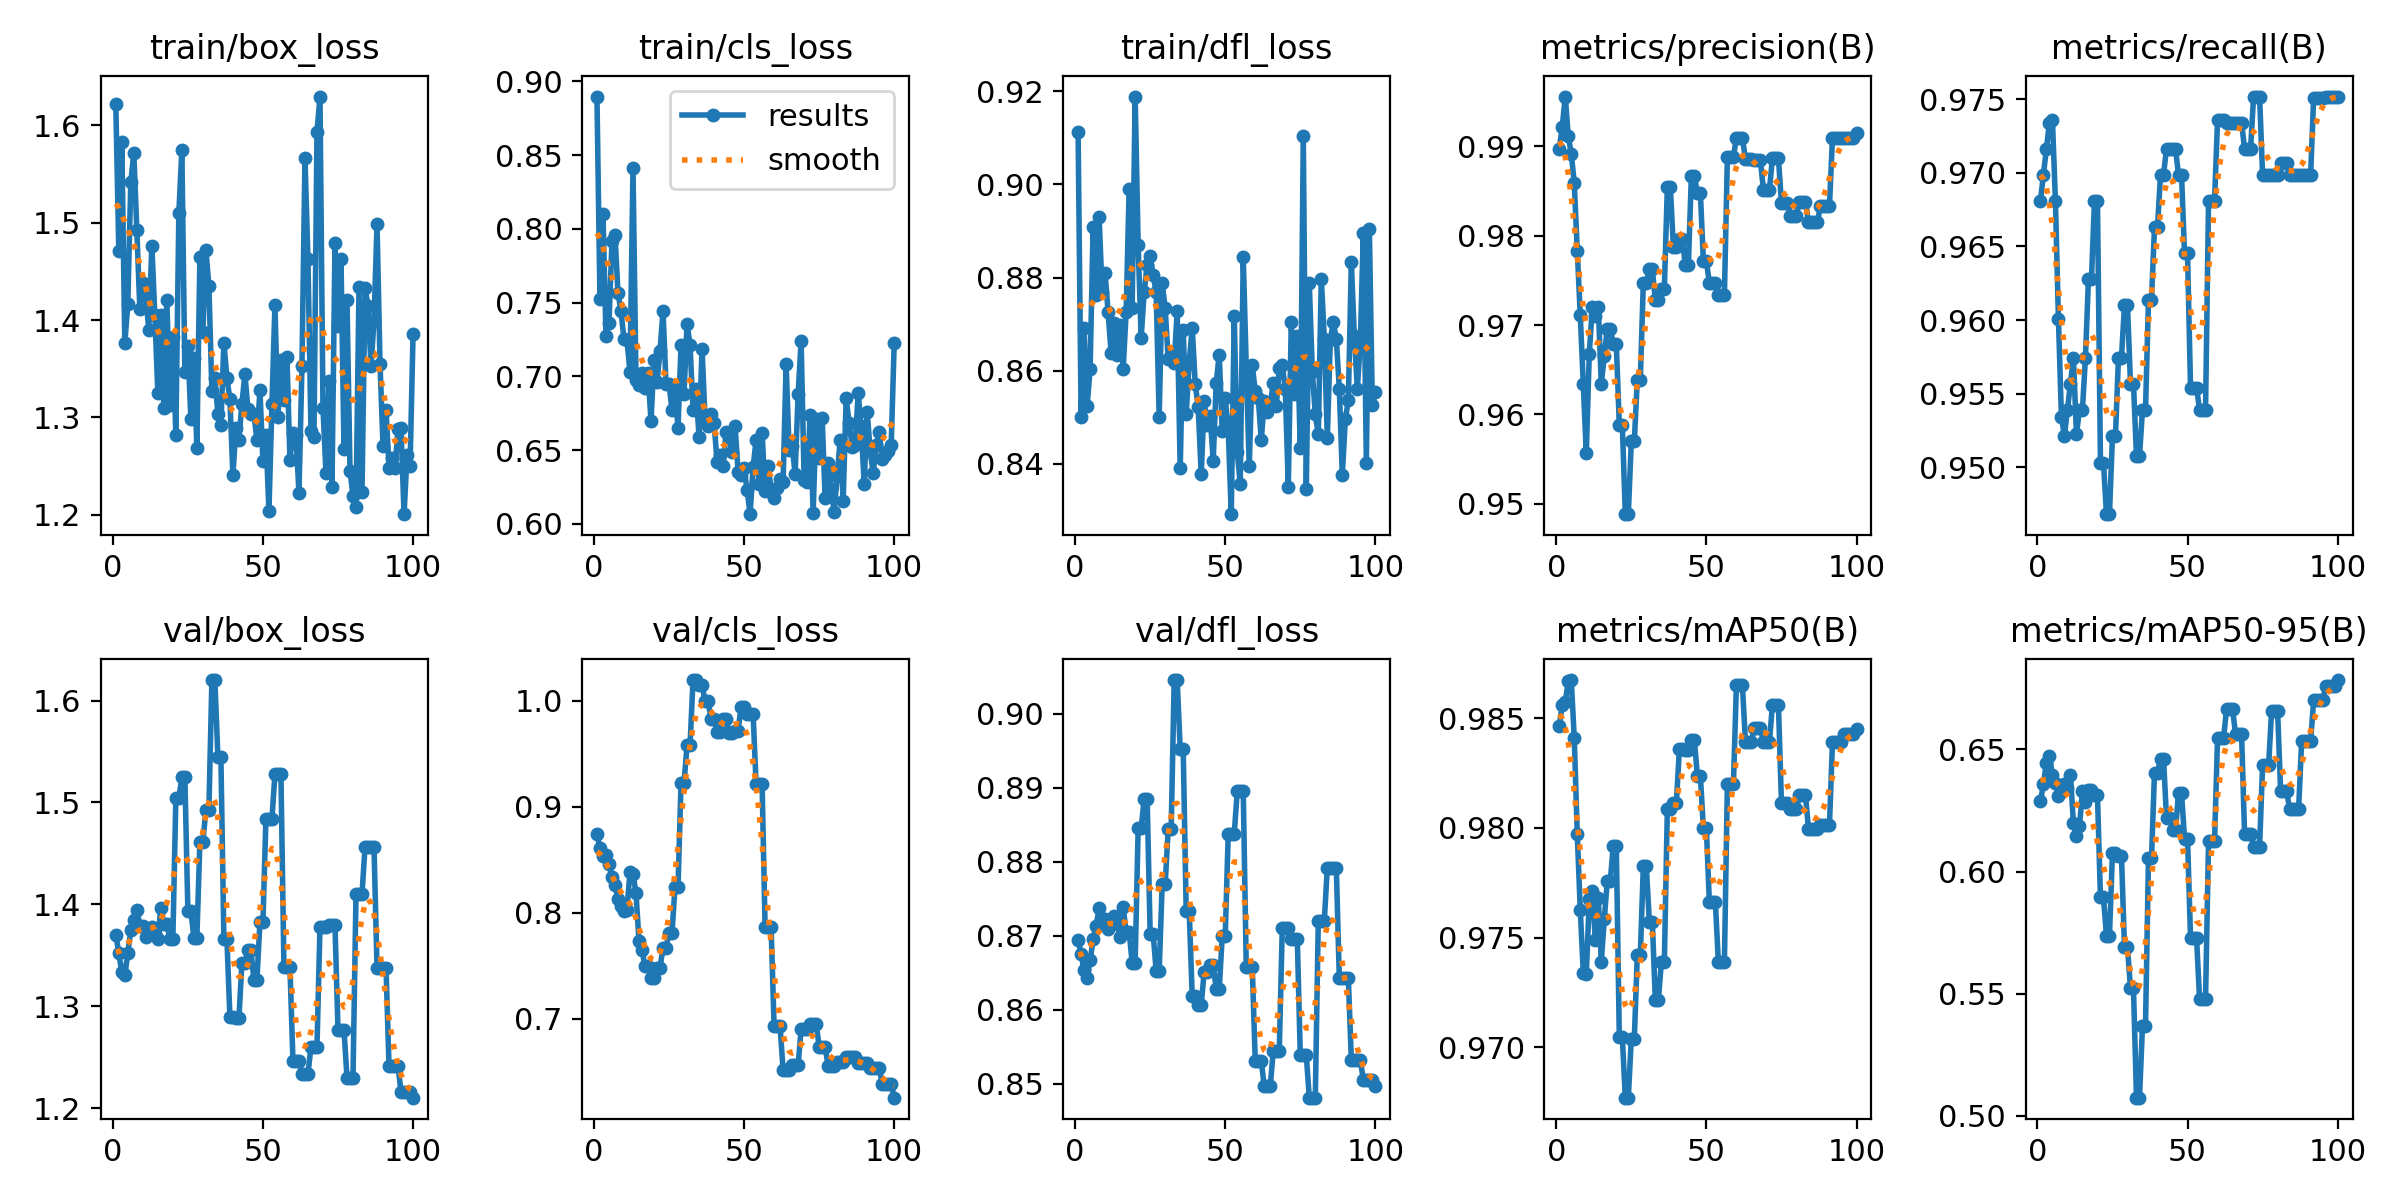

Values plotted in this chart, from the file beside it:
epoch, train/box_loss, train/cls_loss, train/dfl_loss, metrics/precision(B), metrics/recall(B), metrics/mAP50(B), metrics/mAP50-95(B), val/box_loss, val/cls_loss, val/dfl_loss, lr/pg0, lr/pg1, lr/pg2
1, 1.621, 0.8896, 0.9113, 0.9897, 0.9681, 0.9846, 0.6287, 1.37, 0.8742, 0.8694, 0, 0, 0
2, 1.471, 0.7522, 0.85, 0.9922, 0.9699, 0.9856, 0.6358, 1.352, 0.8612, 0.8675, 1.9802e-05, 1.9802e-05, 1.9802e-05
3, 1.583, 0.8102, 0.8692, 0.9956, 0.9716, 0.9858, 0.6445, 1.333, 0.8532, 0.8653, 3.9208e-05, 3.9208e-05, 3.9208e-05
4, 1.376, 0.7277, 0.8525, 0.9912, 0.9734, 0.9867, 0.6473, 1.33, 0.8544, 0.8642, 5.8218e-05, 5.8218e-05, 5.8218e-05
5, 1.416, 0.7359, 0.8603, 0.9892, 0.9736, 0.9867, 0.6397, 1.352, 0.846, 0.8666, 7.6832e-05, 7.6832e-05, 7.6832e-05
6, 1.542, 0.7914, 0.8908, 0.9859, 0.9681, 0.9841, 0.6364, 1.375, 0.8337, 0.8695, 9.505e-05, 9.505e-05, 9.505e-05
7, 1.571, 0.7958, 0.8762, 0.9783, 0.9601, 0.9797, 0.6311, 1.385, 0.8266, 0.8713, 0.0001129, 0.0001129, 0.0001129
8, 1.493, 0.7567, 0.893, 0.9711, 0.9534, 0.9763, 0.6324, 1.395, 0.813, 0.8738, 0.0001303, 0.0001303, 0.0001303
9, 1.412, 0.7442, 0.877, 0.9634, 0.9521, 0.9734, 0.6359, 1.379, 0.8065, 0.8718, 0.0001473, 0.0001473, 0.0001473
10, 1.438, 0.7251, 0.8809, 0.9556, 0.9539, 0.9733, 0.6341, 1.379, 0.8017, 0.8722, 0.000164, 0.000164, 0.000164
11, 1.425, 0.7244, 0.8725, 0.9668, 0.9557, 0.9767, 0.6397, 1.368, 0.8029, 0.8709, 0.0001802, 0.0001802, 0.0001802
12, 1.389, 0.7031, 0.8637, 0.972, 0.9575, 0.9771, 0.6198, 1.371, 0.8385, 0.8719, 0.000196, 0.000196, 0.000196
13, 1.476, 0.8414, 0.8703, 0.9711, 0.9522, 0.9749, 0.6144, 1.378, 0.8368, 0.8727, 0.0002115, 0.0002115, 0.0002115
14, 1.405, 0.6978, 0.8635, 0.972, 0.9539, 0.9768, 0.6185, 1.372, 0.8186, 0.8715, 0.0002265, 0.0002265, 0.0002265
15, 1.325, 0.6938, 0.8699, 0.9634, 0.9539, 0.9739, 0.6328, 1.366, 0.7732, 0.8699, 0.0002412, 0.0002412, 0.0002412
16, 1.405, 0.7025, 0.8603, 0.9666, 0.9575, 0.9758, 0.6284, 1.397, 0.7644, 0.8738, 0.0002555, 0.0002555, 0.0002555
17, 1.31, 0.6917, 0.8726, 0.9696, 0.9628, 0.9776, 0.6335, 1.38, 0.7495, 0.8705, 0.0002693, 0.0002693, 0.0002693
18, 1.42, 0.7024, 0.899, 0.9696, 0.9628, 0.9776, 0.6335, 1.38, 0.7495, 0.8705, 0.0002828, 0.0002828, 0.0002828
19, 1.313, 0.6699, 0.8736, 0.9678, 0.9681, 0.9792, 0.6313, 1.366, 0.738, 0.8663, 0.0002959, 0.0002959, 0.0002959
20, 1.382, 0.7108, 0.9189, 0.9678, 0.9681, 0.9792, 0.6313, 1.366, 0.738, 0.8663, 0.0003085, 0.0003085, 0.0003085
21, 1.282, 0.6959, 0.8869, 0.9588, 0.9503, 0.9705, 0.5894, 1.504, 0.748, 0.8845, 0.0003208, 0.0003208, 0.0003208
22, 1.51, 0.717, 0.8671, 0.9588, 0.9503, 0.9705, 0.5894, 1.504, 0.748, 0.8845, 0.0003327, 0.0003327, 0.0003327
23, 1.574, 0.7445, 0.8769, 0.9488, 0.9468, 0.9677, 0.5738, 1.525, 0.7668, 0.8884, 0.0003442, 0.0003442, 0.0003442
24, 1.347, 0.6951, 0.8828, 0.9488, 0.9468, 0.9677, 0.5738, 1.525, 0.7668, 0.8884, 0.0003553, 0.0003553, 0.0003553
25, 1.373, 0.6948, 0.8845, 0.957, 0.9521, 0.9704, 0.6077, 1.394, 0.7812, 0.8702, 0.0003659, 0.0003659, 0.0003659
26, 1.298, 0.6773, 0.8804, 0.957, 0.9521, 0.9704, 0.6077, 1.394, 0.7812, 0.8702, 0.0003763, 0.0003763, 0.0003763
27, 1.361, 0.691, 0.8769, 0.9639, 0.9575, 0.9742, 0.6062, 1.367, 0.8244, 0.8652, 0.0003861, 0.0003861, 0.0003861
28, 1.268, 0.6649, 0.85, 0.9639, 0.9575, 0.9742, 0.6062, 1.367, 0.8244, 0.8652, 0.0003957, 0.0003957, 0.0003957
29, 1.465, 0.7212, 0.8788, 0.9747, 0.961, 0.9782, 0.569, 1.461, 0.9224, 0.877, 0.0004048, 0.0004048, 0.0004048
30, 1.388, 0.6881, 0.8735, 0.9747, 0.961, 0.9782, 0.569, 1.461, 0.9224, 0.877, 0.0004135, 0.0004135, 0.0004135
31, 1.472, 0.7356, 0.8625, 0.9762, 0.9557, 0.9757, 0.5522, 1.493, 0.958, 0.8843, 0.0004218, 0.0004218, 0.0004218
32, 1.435, 0.7212, 0.8631, 0.9762, 0.9557, 0.9757, 0.5522, 1.493, 0.958, 0.8843, 0.0004297, 0.0004297, 0.0004297
33, 1.327, 0.6775, 0.8617, 0.9728, 0.9507, 0.9721, 0.5074, 1.62, 1.02, 0.9045, 0.0004372, 0.0004372, 0.0004372
34, 1.34, 0.6912, 0.8728, 0.9728, 0.9507, 0.9721, 0.5074, 1.62, 1.02, 0.9045, 0.0004444, 0.0004444, 0.0004444
35, 1.304, 0.6588, 0.839, 0.974, 0.9539, 0.9739, 0.5369, 1.544, 1.015, 0.8952, 0.0004511, 0.0004511, 0.0004511
36, 1.292, 0.7187, 0.8687, 0.974, 0.9539, 0.9739, 0.5369, 1.544, 1.015, 0.8952, 0.0004574, 0.0004574, 0.0004574
37, 1.377, 0.6713, 0.8507, 0.9855, 0.9614, 0.9809, 0.6054, 1.366, 0.9997, 0.8734, 0.0004634, 0.0004634, 0.0004634
38, 1.341, 0.6666, 0.8617, 0.9855, 0.9614, 0.9809, 0.6054, 1.366, 0.9997, 0.8734, 0.0004689, 0.0004689, 0.0004689
39, 1.319, 0.6746, 0.8693, 0.9787, 0.9663, 0.9811, 0.6405, 1.29, 0.983, 0.8619, 0.0004741, 0.0004741, 0.0004741
40, 1.241, 0.6686, 0.8572, 0.9787, 0.9663, 0.9811, 0.6405, 1.29, 0.983, 0.8619, 0.0004788, 0.0004788, 0.0004788
41, 1.289, 0.6422, 0.8521, 0.9796, 0.9699, 0.9836, 0.6462, 1.288, 0.9708, 0.8607, 0.0004832, 0.0004832, 0.0004832
42, 1.277, 0.647, 0.8377, 0.9796, 0.9699, 0.9836, 0.6462, 1.288, 0.9708, 0.8607, 0.0004872, 0.0004872, 0.0004872
43, 1.314, 0.6392, 0.8534, 0.9767, 0.9716, 0.9835, 0.6221, 1.342, 0.983, 0.8651, 0.0004907, 0.0004907, 0.0004907
44, 1.345, 0.6621, 0.8483, 0.9767, 0.9716, 0.9835, 0.6221, 1.342, 0.983, 0.8651, 0.0004939, 0.0004939, 0.0004939
45, 1.308, 0.6586, 0.8502, 0.9867, 0.9716, 0.984, 0.6168, 1.355, 0.97, 0.866, 0.0004967, 0.0004967, 0.0004967
46, 1.303, 0.6488, 0.8407, 0.9867, 0.9716, 0.984, 0.6168, 1.355, 0.97, 0.866, 0.0004991, 0.0004991, 0.0004991
47, 1.304, 0.6666, 0.8574, 0.9848, 0.9699, 0.9824, 0.6323, 1.326, 0.972, 0.8628, 0.000501, 0.000501, 0.000501
48, 1.277, 0.6354, 0.8635, 0.9848, 0.9699, 0.9824, 0.6323, 1.326, 0.972, 0.8628, 0.0005026, 0.0005026, 0.0005026
49, 1.328, 0.6332, 0.847, 0.9772, 0.9645, 0.98, 0.6135, 1.382, 0.9941, 0.8699, 0.0005038, 0.0005038, 0.0005038
50, 1.255, 0.6377, 0.8541, 0.9772, 0.9645, 0.98, 0.6135, 1.382, 0.9941, 0.8699, 0.0005046, 0.0005046, 0.0005046
51, 1.282, 0.6231, 0.8475, 0.9747, 0.9554, 0.9766, 0.5729, 1.484, 0.988, 0.8837, 0.000505, 0.000505, 0.000505
52, 1.204, 0.6066, 0.8292, 0.9747, 0.9554, 0.9766, 0.5729, 1.484, 0.988, 0.8837, 0.000505, 0.000505, 0.000505
53, 1.313, 0.6383, 0.8717, 0.9747, 0.9554, 0.9766, 0.5729, 1.484, 0.988, 0.8837, 0.0005046, 0.0005046, 0.0005046
54, 1.415, 0.6567, 0.8425, 0.9733, 0.9539, 0.9739, 0.548, 1.528, 0.9215, 0.8895, 0.0005038, 0.0005038, 0.0005038
55, 1.3, 0.6267, 0.8357, 0.9733, 0.9539, 0.9739, 0.548, 1.528, 0.9215, 0.8895, 0.0005026, 0.0005026, 0.0005026
56, 1.359, 0.6619, 0.8843, 0.9733, 0.9539, 0.9739, 0.548, 1.528, 0.9215, 0.8895, 0.000501, 0.000501, 0.000501
57, 1.318, 0.6221, 0.8609, 0.9888, 0.9681, 0.982, 0.6124, 1.338, 0.7864, 0.8658, 0.0004991, 0.0004991, 0.0004991
58, 1.362, 0.6393, 0.8395, 0.9888, 0.9681, 0.982, 0.6124, 1.338, 0.7864, 0.8658, 0.0004967, 0.0004967, 0.0004967
59, 1.256, 0.6235, 0.8612, 0.9888, 0.9681, 0.982, 0.6124, 1.338, 0.7864, 0.8658, 0.0004939, 0.0004939, 0.0004939
60, 1.284, 0.6178, 0.8556, 0.991, 0.9736, 0.9865, 0.6547, 1.246, 0.6925, 0.853, 0.0004908, 0.0004908, 0.0004908
... 40 more rows
